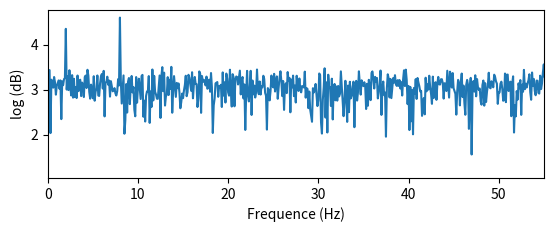

Python code for this plot:
from numpy import pi, sin, linspace, log10, random
from scipy.fftpack import fft, fftfreq
import matplotlib.pyplot as plt


def fft_print():
    # définition des constantes du signal
    K = 2 * pi  # facteur conversion période/fréquence
    A0 = 4  # amplitude fréquence fondamentale
    A1 = 8  # amplitude première harmonique
    f0 = 2  # fréquence fondamentale (Hz)
    f1 = 8  # fréquence première harmonique (Hz)

    # définition temporelle du signal
    t0 = 0  # début de l'acquisition du signal
    t1 = 10  # fin de l'acquisition (s)

    # définition des paramètres d'échantillonnage
    FreqEch = 1024  # fréquence d'échantillonage
    PerEch = 1. / FreqEch  # période d'échantillonnage
    N = FreqEch * (t1 - t0)  # nombre de points échantillonnés sur l'intervalle

    # définition du temps
    t = linspace(t0, t1, N)

    # définition du signal
    signal = A0 * sin(f0 * K * t) + A1 * sin(f1 * K * t)

    # bruitage aléatoire du signal composite. Le signal composite est
    # noyé dans le bruit.
    Ab = 20  # amplitude du bruit
    fb = 50  # fréquence du bruit
    # signal = signal + Ab*random.random(len(signal))*sin(fb*K*t)
    signal = signal + Ab * sin(random.random(len(signal)) * fb * K * t)

    # définition des données de FFT
    FenAcq = signal.size  # taille de la fenetre temporelle

    # calcul de la TFD par l'algo de FFT
    signal_FFT = abs(fft(signal))  # on ne récupère que les composantes réelles
    signal_FFT = log10(signal_FFT)
    # récupération du domaine fréquentiel
    signal_freq = fftfreq(FenAcq, PerEch)

    # extraction des valeurs réelles de la FFT et du domaine fréquentiel
    signal_FFT = signal_FFT[0:len(signal_FFT) // 2]
    signal_freq = signal_freq[0:len(signal_freq) // 2]


    # affichage du spectre du signal
    plt.subplot(212)
    plt.xlim(0, fb + 5)
    plt.plot(signal_freq, signal_FFT)
    plt.xlabel('Frequence (Hz)')
    plt.ylabel('log (dB)')

    plt.show()

fft_print()